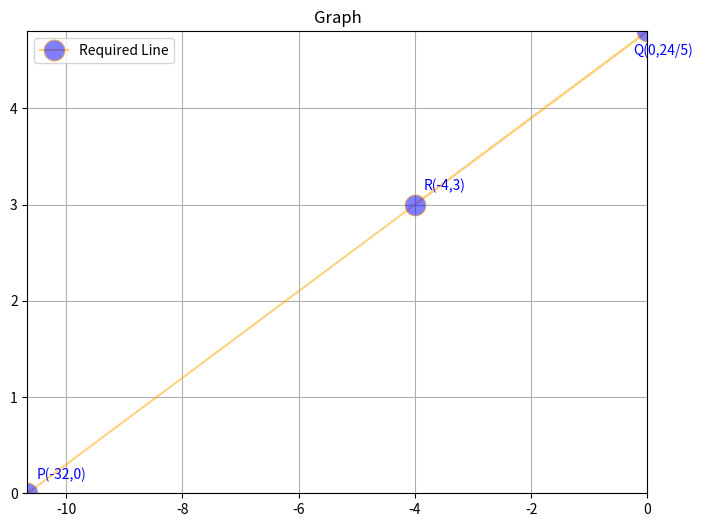

This chart was generated by the following Python code:
import numpy as np
import matplotlib.pyplot as plt

plt.figure(figsize=(8, 6), dpi=100)

x = np.array([-32/3, 0, -4])
y= np.array([0, 24/5, 3])

plt.plot(x,y,'o-', color='orange',mfc='blue',ms='15',alpha=0.5, label="Required Line")
plt.text(x[0]+0.15, y[0]+0.15, "P(-32,0)", color='blue')
plt.text(x[1]-0.25, y[1]-0.25, "Q(0,24/5)", color='blue')
plt.text(x[2]+0.15, y[2]+0.15, "R(-4,3)", color='blue')
plt.legend()
plt.title("Graph")
plt.grid()
plt.xlim(-32/3, 0)
plt.ylim(0, 24/5)

plt.savefig('figure.png', dpi=300, bbox_inches='tight')
plt.show()
